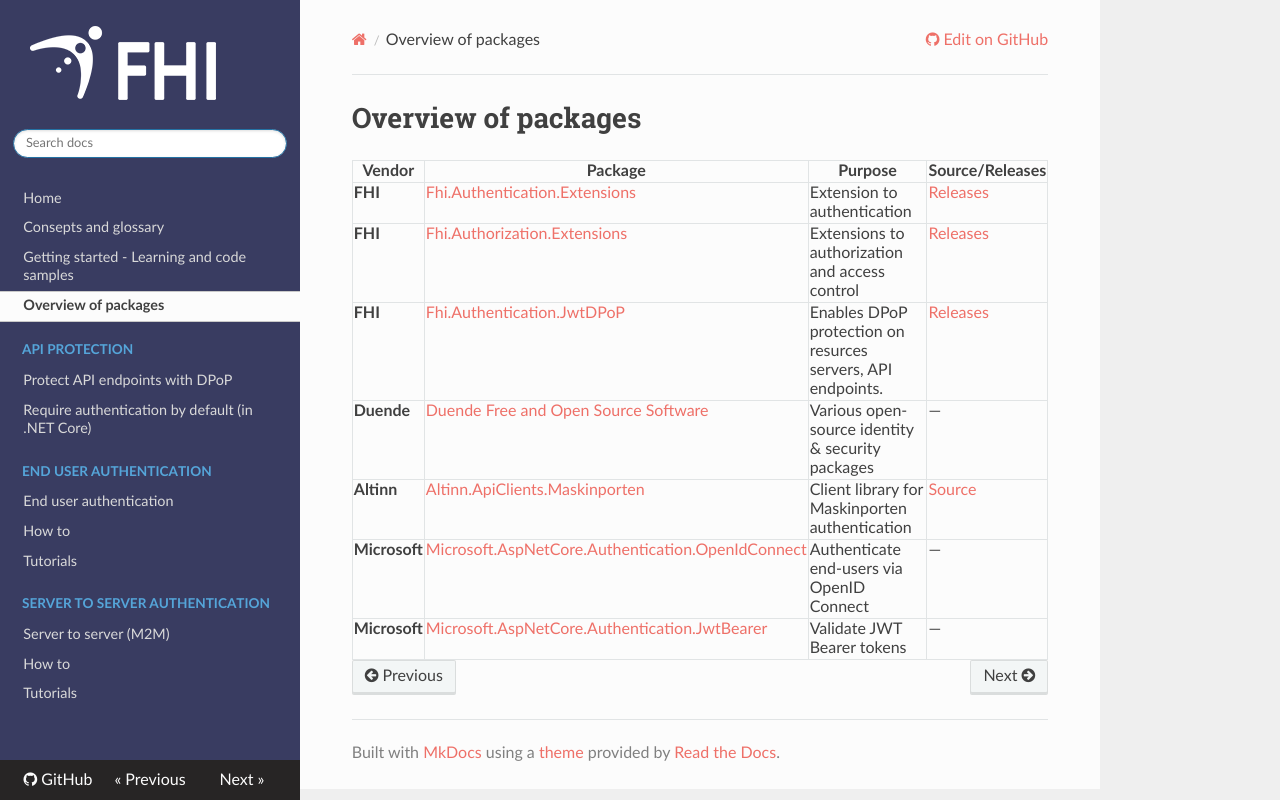

repository: FHIDev/Fhi.AuthExtensions · page: packages/index.html · generator: mkdocs

# Overview of packages


| Vendor     | Package                                                                                                                                     | Purpose                                                 | Source/Releases                                                                 |
|------------|---------------------------------------------------------------------------------------------------------------------------------------------|---------------------------------------------------------|---------------------------------------------------------------------------|
| **FHI**     | [Fhi.Authentication.Extensions](https://www.nuget.org/packages/Fhi.Authentication.Extensions)                                               | Extension to authentication                             | [Releases](https://github.com/FHIDev/Fhi.AuthExtensions/releases)        |
| **FHI**     | [Fhi.Authorization.Extensions](https://www.nuget.org/packages/Fhi.Authorization.Extensions)                                                 | Extensions to authorization and access control          | [Releases](https://github.com/FHIDev/Fhi.AuthExtensions/releases)        |
| **FHI**     | [Fhi.Authentication.JwtDPoP](https://www.nuget.org/packages/Fhi.Authentication.JwtDPoP)| Enables DPoP protection on resurces servers, API endpoints.  | [Releases](https://github.com/FHIDev/Fhi.AuthExtensions/releases)        |
| **Duende**  | [Duende Free and Open Source Software](https://github.com/DuendeSoftware/foss)                                                             | Various open-source identity & security packages        | —                                                                         |
| **Altinn**  | [Altinn.ApiClients.Maskinporten](https://www.nuget.org/packages/Altinn.ApiClients.Maskinporten)                                           | Client library for Maskinporten authentication          | [Source](https://github.com/Altinn/altinn-apiclient-maskinporten)       |
| **Microsoft** | [Microsoft.AspNetCore.Authentication.OpenIdConnect](https://www.nuget.org/packages/Microsoft.AspNetCore.Authentication.OpenIdConnect)     | Authenticate end-users via OpenID Connect               | —                                                                         |
| **Microsoft** | [Microsoft.AspNetCore.Authentication.JwtBearer](https://www.nuget.org/packages/Microsoft.AspNetCore.Authentication.JwtBearer)             | Validate JWT Bearer tokens                              | —                                                                         |
